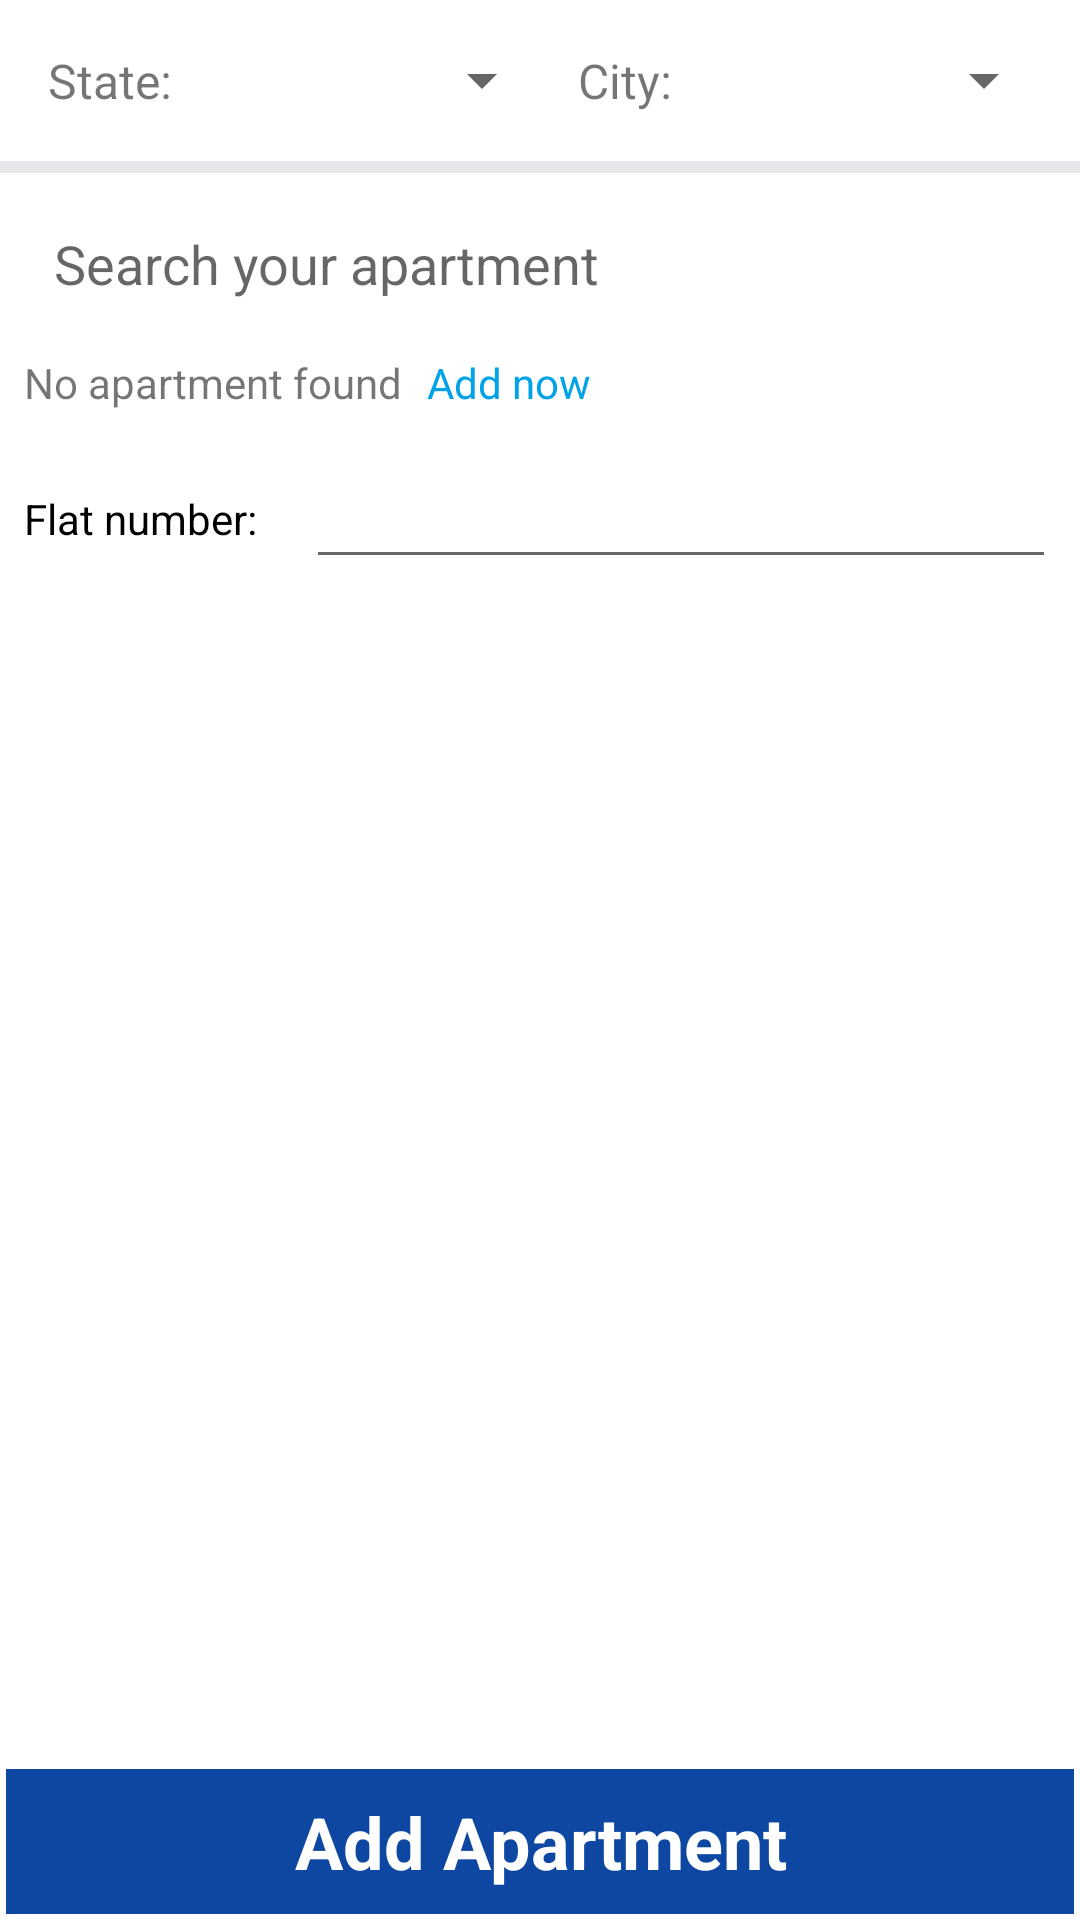

The Android layout XML behind this screen, and the referenced resources:
<!-- AndroidManifest.xml: application theme AppTheme -->
<!-- res/layout/apartment_list_fragment.xml -->
<?xml version="1.0" encoding="utf-8"?>
<androidx.constraintlayout.widget.ConstraintLayout
xmlns:android="http://schemas.android.com/apk/res/android"
xmlns:tools="http://schemas.android.com/tools"
xmlns:app="http://schemas.android.com/apk/res-auto"
android:layout_width="match_parent"
android:layout_height="match_parent"
tools:context=".user.ui.apartments.ApartmentListFragment">


<AutoCompleteTextView
    android:id="@+id/tv_auto_complete"
    android:layout_width="match_parent"
    android:layout_height="wrap_content"
    android:layout_marginStart="8dp"
    android:layout_marginTop="8dp"
    android:layout_marginEnd="8dp"
    android:background="@drawable/border"
    android:drawableStart="@drawable/search"
    android:drawablePadding="8dp"
    android:hint="@string/search_your_apartment"
    android:completionHint="@string/search_your_apartment"
    android:popupBackground="@color/LightSkyBlue"
    android:padding="10dp"
    app:layout_constraintEnd_toEndOf="parent"
    app:layout_constraintHorizontal_bias="1.0"
    app:layout_constraintStart_toStartOf="parent"
    app:layout_constraintTop_toBottomOf="@+id/view19" />



<View
    android:id="@+id/view19"
    android:layout_width="match_parent"
    android:layout_height="4dp"
    android:layout_gravity="center"
    android:layout_marginTop="8dp"
    android:background="@color/LightGrey"
    app:layout_constraintEnd_toEndOf="parent"
    app:layout_constraintStart_toStartOf="parent"
    app:layout_constraintTop_toBottomOf="@+id/textView91" />

<TextView
    android:id="@+id/textView91"
    android:layout_width="wrap_content"
    android:layout_height="wrap_content"
    android:layout_marginStart="8dp"
    android:layout_marginTop="8dp"
    android:padding="8dp"
    android:text="@string/state"
    android:textSize="16sp"
    app:layout_constraintStart_toStartOf="parent"
    app:layout_constraintTop_toTopOf="parent" />

<Spinner
    android:id="@+id/state_spinner"
    android:layout_width="0dp"
    android:layout_height="0dp"
    app:layout_constraintBottom_toBottomOf="@+id/textView91"
    app:layout_constraintEnd_toStartOf="@+id/tv_one_day_digital_transaction_txn_slr"
    app:layout_constraintStart_toEndOf="@+id/textView91"
    app:layout_constraintTop_toTopOf="@+id/textView91" />

<TextView
    android:id="@+id/tv_one_day_digital_transaction_txn_slr"
    android:layout_width="wrap_content"
    android:layout_height="wrap_content"
    android:padding="8dp"
    android:text="@string/city"
    android:textSize="16sp"
    app:layout_constraintEnd_toStartOf="@id/city_spinner"
    app:layout_constraintTop_toTopOf="@+id/textView91" />

<Spinner
    android:id="@+id/city_spinner"
    android:layout_width="120dp"
    android:layout_height="0dp"
    android:layout_marginEnd="8dp"
    app:layout_constraintBottom_toBottomOf="@+id/tv_one_day_digital_transaction_txn_slr"
    app:layout_constraintEnd_toEndOf="parent"
    app:layout_constraintTop_toTopOf="@+id/tv_one_day_digital_transaction_txn_slr" />

<TextView
    android:id="@+id/tv_no_apartment_found"
    android:layout_width="wrap_content"
    android:layout_height="wrap_content"
    android:layout_marginStart="8dp"
    android:layout_marginTop="8dp"
    android:text="@string/no_apartment_found"
    android:textSize="14sp"
    app:layout_constraintStart_toStartOf="parent"
    app:layout_constraintTop_toBottomOf="@+id/tv_auto_complete" />

<TextView
    android:id="@+id/tv_add_new_apartment_activity_launch"
    android:layout_width="wrap_content"
    android:layout_height="wrap_content"
    android:layout_marginStart="8dp"
    android:text="@string/add_now"
    android:textColor="@color/SkyBlue"
    android:textSize="14sp"
    app:layout_constraintStart_toEndOf="@+id/tv_no_apartment_found"
    app:layout_constraintTop_toTopOf="@+id/tv_no_apartment_found" />

<TextView
    android:id="@+id/tv_get_started_activity_launch"
    android:layout_width="match_parent"
    android:layout_height="wrap_content"
    android:layout_marginStart="2dp"
    android:layout_marginEnd="2dp"
    android:layout_marginBottom="2dp"
    android:background="@color/DarkBlue"
    android:gravity="center"
    android:padding="8dp"
    android:text="@string/get_started"
    android:textColor="@color/White"
    android:textSize="24sp"
    android:textStyle="bold"
    android:visibility="invisible"
    app:layout_constraintBottom_toBottomOf="parent"
    app:layout_constraintEnd_toEndOf="parent"
    app:layout_constraintHorizontal_bias="0.0"
    app:layout_constraintStart_toStartOf="parent" />

<TextView
    android:id="@+id/tv_proceed_add_apartment_activity_launch"
    android:layout_width="match_parent"
    android:layout_height="wrap_content"
    android:layout_marginStart="2dp"
    android:layout_marginEnd="2dp"
    android:layout_marginBottom="2dp"
    android:background="@color/DarkBlue"
    android:gravity="center"
    android:padding="8dp"
    android:text="@string/add_apartment"
    android:textColor="@color/White"
    android:textSize="24sp"
    android:textStyle="bold"
    app:layout_constraintBottom_toBottomOf="parent"
    app:layout_constraintEnd_toEndOf="parent"
    app:layout_constraintStart_toStartOf="parent" />

<TextView
    android:id="@+id/textView126"
    android:layout_width="100dp"
    android:layout_height="40dp"
    android:layout_marginStart="8dp"
    android:layout_marginTop="16dp"
    android:gravity="center|start"
    android:text="@string/flat_number"
    android:labelFor="@+id/flat_number_activity_launch"
    android:textColor="@color/Black"
    android:textSize="14sp"
    app:layout_constraintStart_toStartOf="parent"
    app:layout_constraintTop_toBottomOf="@+id/tv_no_apartment_found" />

<EditText
    android:id="@+id/flat_number_activity_launch"
    android:layout_width="250dp"
    android:layout_height="0dp"
    android:layout_marginEnd="8dp"
    android:gravity="center|end"
    android:padding="8dp"
    android:textColor="@color/DarkGrey"
    android:textSize="14sp"
    app:layout_constraintBottom_toBottomOf="@+id/textView126"
    app:layout_constraintEnd_toEndOf="parent"
    app:layout_constraintTop_toTopOf="@+id/textView126"
    android:importantForAutofill="no"
    android:inputType="text"
    tools:ignore="TextFields" />

<TextView
    android:id="@+id/textView128"
    android:layout_width="100dp"
    android:layout_height="40dp"
    android:layout_marginStart="8dp"
    android:layout_marginTop="10dp"
    android:gravity="center|start"
    android:labelFor="@+id/address_proof_activity_launch"
    android:text="@string/address_proof"
    android:visibility="gone"
    android:textColor="@color/Black"
    android:textSize="14sp"
    app:layout_constraintStart_toStartOf="parent"
    app:layout_constraintTop_toBottomOf="@+id/textView126" />

<EditText
    android:id="@+id/address_proof_activity_launch"
    android:layout_width="250dp"
    android:layout_height="0dp"
    android:layout_marginEnd="8dp"
    android:gravity="center|end"
    android:inputType="textPersonName"
    android:padding="8dp"
    android:visibility="gone"
    android:text="@string/documents_like_gas_bill_phone_bill"
    android:textColor="@color/DarkGrey"
    android:textSize="14sp"
    app:layout_constraintBottom_toBottomOf="@+id/textView128"
    app:layout_constraintEnd_toEndOf="parent"
    app:layout_constraintTop_toTopOf="@+id/textView128"
    android:importantForAutofill="no" />

</androidx.constraintlayout.widget.ConstraintLayout>
<!-- resources referenced by this layout -->
<resources>
  <color name="Black">#000000</color>
  <color name="DarkBlue">#0D47A1</color>
  <color name="DarkGrey">#797171</color>
  <color name="LightGrey">#E7E8EC</color>
  <color name="LightSkyBlue">#E1F0F6</color>
  <color name="SkyBlue">#00A2E8</color>
  <color name="White">#FFFFFF</color>
  <string name="add_apartment">Add Apartment</string>
  <string name="add_now">Add now</string>
  <string name="address_proof">Address proof</string>
  <string name="city">City:</string>
  <string name="documents_like_gas_bill_phone_bill">Documents like gas bill, phone bill</string>
  <string name="flat_number">Flat number:</string>
  <string name="get_started">Get started</string>
  <string name="no_apartment_found">No apartment found</string>
  <string name="search_your_apartment">Search your apartment</string>
  <string name="state">State:</string>
  <style name="AppTheme" parent="Theme.MaterialComponents.Light.DarkActionBar">
          
          <item name="colorPrimary">@color/colorPrimary</item>
          <item name="colorPrimaryDark">@color/colorPrimaryDark</item>
          <item name="colorAccent">@color/colorAccent</item>
          
          <item name="windowActionBar">false</item>
          <item name="windowNoTitle">true</item>
      </style>
  <color name="colorPrimary">#00A2E8</color>
  <color name="colorPrimaryDark">#00A2E8</color>
  <color name="colorAccent">#D81B60</color>
</resources>
